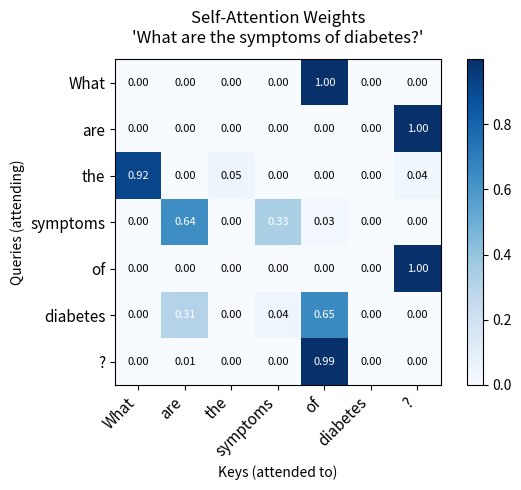

Here is the Python script that generated this plot:
import numpy as np

def softmax(x):
    """
    Numerically stable softmax applied row-wise.
    Subtracting the row max prevents overflow for large dot products.
    """
    e_x = np.exp(x - np.max(x, axis=-1, keepdims=True))
    return e_x / e_x.sum(axis=-1, keepdims=True)

def self_attention(sentence, d_model=8, d_k=4):
    """
    Computes self-attention scores for a tokenized sentence.

    Parameters:
    -----------
    sentence : list of str
        Tokenized input sentence.
    d_model : int
        Dimensionality of token embeddings (and output).
    d_k : int
        Dimensionality of Query and Key projections.

    Returns:
    --------
    attention_weights : ndarray (seq_len x seq_len)
        Softmax attention distribution for each token.
    output : ndarray (seq_len x d_model)
        Weighted sum of Value vectors.
    """
    seq_len = len(sentence)
    np.random.seed(42)  # For reproducibility

    # ── Step 3a: Token Embeddings ──────────────────────────────────────────
    # In a real model these are learned; here we use random vectors.
    embeddings = np.random.randn(seq_len, d_model)
    print(f"Input sentence : {sentence}")
    print(f"Embeddings shape: {embeddings.shape}  ({seq_len} tokens × {d_model} dims)\n")

    # ── Step 3b: Weight Matrices (learned during training) ─────────────────
    W_Q = np.random.randn(d_model, d_k)
    W_K = np.random.randn(d_model, d_k)
    W_V = np.random.randn(d_model, d_model)

    # ── Step 3c: Compute Q, K, V ───────────────────────────────────────────
    Q = embeddings @ W_Q   # (seq_len × d_k)
    K = embeddings @ W_K   # (seq_len × d_k)
    V = embeddings @ W_V   # (seq_len × d_model)

    # ── Step 3d: Scaled Dot-Product Attention Scores ───────────────────────
    scores = Q @ K.T / np.sqrt(d_k)   # (seq_len × seq_len)
    print("Raw Attention Scores  (Q · Kᵀ / √d_k):")
    print(np.round(scores, 3), "\n")

    # ── Step 3e: Softmax → Attention Weights ──────────────────────────────
    attention_weights = softmax(scores)   # (seq_len × seq_len)
    print("Attention Weights (after softmax):")
    print(np.round(attention_weights, 3), "\n")

    # ── Step 3f: Weighted Sum of Values ───────────────────────────────────
    output = attention_weights @ V   # (seq_len × d_model)
    print(f"Attention Output shape: {output.shape}\n")

    return attention_weights, output

sentence = ["What", "are", "the", "symptoms", "of", "diabetes", "?"]

weights, output = self_attention(sentence)

print("Top attention focus per token:")
print("-" * 45)
for i, token in enumerate(sentence):
    top_j = np.argmax(weights[i])
    print(f"  '{token}' attends most to '{sentence[top_j]}' "
          f"(score: {weights[i, top_j]:.3f})")

import matplotlib.pyplot as plt

fig, ax = plt.subplots(figsize=(7, 5))
im = ax.imshow(weights, cmap="Blues")

ax.set_xticks(range(len(sentence)))
ax.set_yticks(range(len(sentence)))
ax.set_xticklabels(sentence, rotation=45, ha="right", fontsize=11)
ax.set_yticklabels(sentence, fontsize=11)

# Annotate each cell with its weight value
for i in range(len(sentence)):
    for j in range(len(sentence)):
        ax.text(j, i, f"{weights[i, j]:.2f}",
                ha="center", va="center", fontsize=8,
                color="white" if weights[i, j] > 0.25 else "black")

ax.set_title("Self-Attention Weights\n'What are the symptoms of diabetes?'",
             fontsize=12, pad=12)
ax.set_xlabel("Keys (attended to)", fontsize=10)
ax.set_ylabel("Queries (attending)", fontsize=10)
plt.colorbar(im, ax=ax, fraction=0.046, pad=0.04)
plt.tight_layout()
plt.show()
